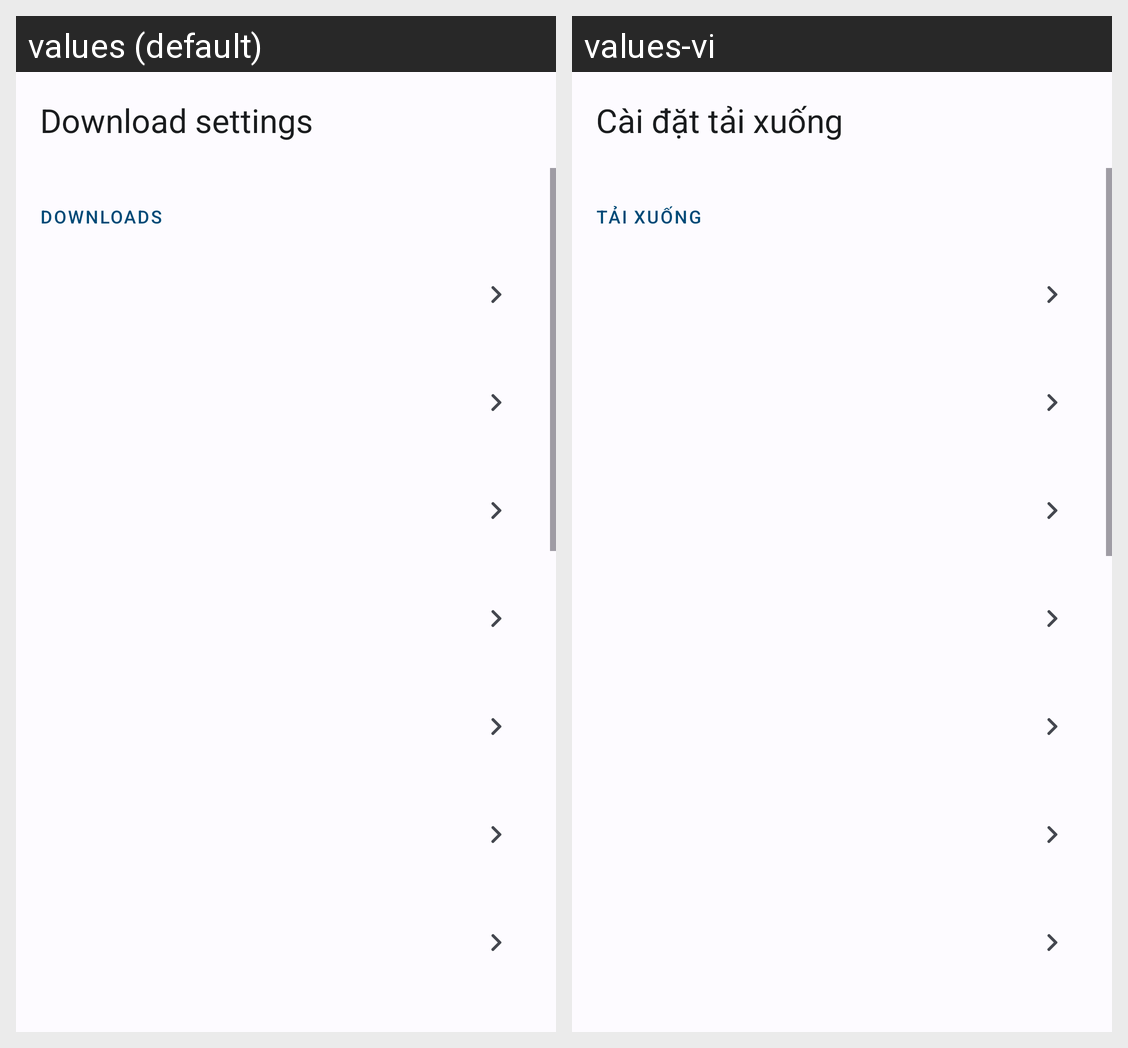

The same Android screen rendered under two of its app's locales, left to right. List the strings drawn on it with the default value and each locale's translation.
Android screen res/layout/activity_download_settings.xml rendered under 2 locales, left to right: values (default), values-vi. Device: Nexus 5 (rendered at 1080×1920; each locale shown at half size, 540×960, under a caption strip naming it); theme Theme.FishPipe.
Strings drawn on this screen, with the default value and each locale's value (text and hints the layout hard-codes, and strings that could not be matched under every locale, appear in the picture but are not listed):

download_settings
  values: Download settings
  values-vi: Cài đặt tải xuống

download_section
  values: Downloads
  values-vi: Tải xuống
